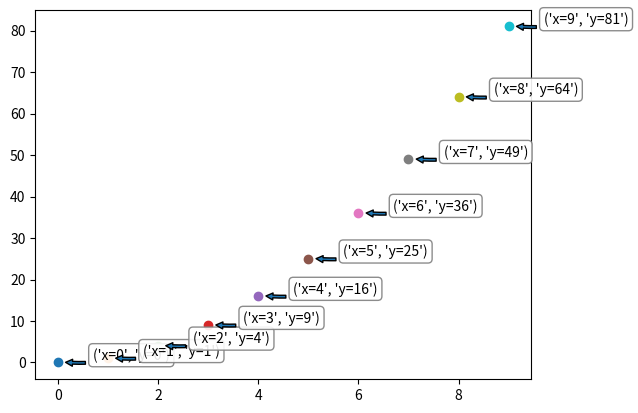

The matplotlib source for this figure:
# -*- coding: UTF-8 -*-
import matplotlib.pyplot as plt

fig = plt.figure()
po_annotation = []
for i in range(0, 10):
    x = i
    y = x ** 2
    point, = plt.plot(x, y, 'o')
    annotation = plt.annotate(('x=' + str(x), 'y=' + str(y)), xy=(x + 0.1, y + 0.1), xycoords='data',
                              xytext=(x + 0.7, y + 0.7),
                              textcoords='data', horizontalalignment="left",
                              arrowprops=dict(arrowstyle="simple", connectionstyle="arc3,rad=-0.1"),
                              bbox=dict(boxstyle="round", facecolor="w", edgecolor="0.5", alpha=0.9)
                              )
    annotation.set_visible(True)
    po_annotation.append([point, annotation])


def on_move(event):
    visibility_changed = False
    for point, annotation in po_annotation:
        should_be_visible = (point.contains(event)[0] == True)
        # print(point.contains(event)[0])

        if should_be_visible != annotation.get_visible():
            visibility_changed = True
            annotation.set_visible(should_be_visible)

    if visibility_changed:
        plt.draw()


on_move_id = fig.canvas.mpl_connect('motion_notify_event', on_move)

plt.show()
